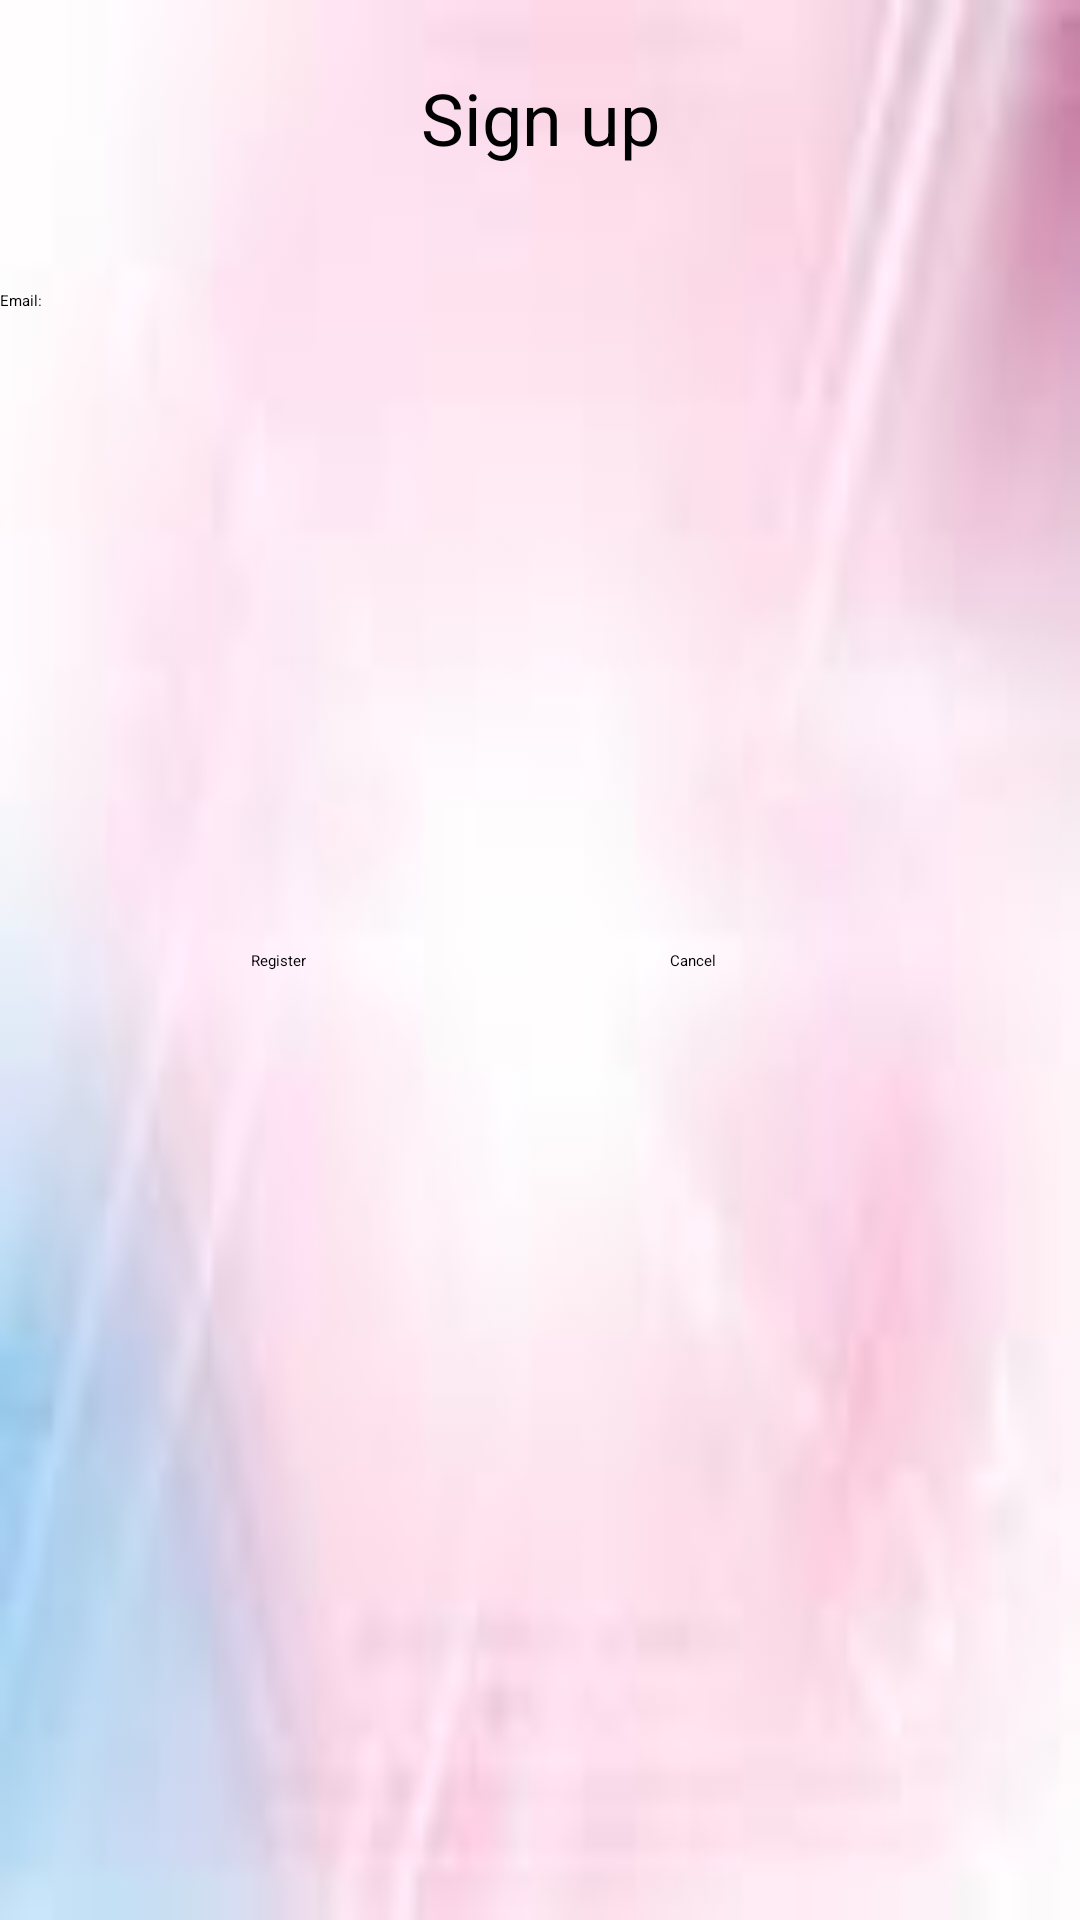

This screen was rendered from an Android layout file. Write that file and the resources it references.
<!-- AndroidManifest.xml: application theme Theme.SelenKhoury -->
<!-- res/layout/activity_register.xml -->
<?xml version="1.0" encoding="utf-8"?>
<androidx.constraintlayout.widget.ConstraintLayout xmlns:android="http://schemas.android.com/apk/res/android"
    xmlns:app="http://schemas.android.com/apk/res-auto"
    xmlns:tools="http://schemas.android.com/tools"
    android:layout_width="match_parent"
    android:layout_height="match_parent"
    android:background="@drawable/reka"
    tools:context=".RegisterActivity">

    <TextView
        android:id="@+id/textView"
        android:layout_width="413dp"
        android:layout_height="72dp"
        android:gravity="center"
        android:text="Sign up"
        android:textColor="@color/black"
        android:textSize="24sp"
        app:layout_constraintBottom_toBottomOf="parent"
        app:layout_constraintEnd_toEndOf="parent"
        app:layout_constraintHorizontal_bias="0.507"
        app:layout_constraintStart_toStartOf="parent"
        app:layout_constraintTop_toTopOf="parent"
        app:layout_constraintVertical_bias="0.006" />

    <EditText
        android:id="@+id/editTextEmailAddress"
        android:layout_width="match_parent"
        android:layout_height="wrap_content"
        android:layout_marginTop="124dp"
        android:ems="10"
        android:hint="Email:"
        android:inputType="textEmailAddress"
        android:minHeight="48dp"
        app:layout_constraintBottom_toTopOf="@+id/editTextPassword"
        app:layout_constraintEnd_toEndOf="parent"
        app:layout_constraintHorizontal_bias="0.0"
        app:layout_constraintStart_toStartOf="parent"
        app:layout_constraintTop_toTopOf="parent"
        app:layout_constraintVertical_bias="1.0" />

    <EditText
        android:id="@+id/editTextPassword"
        android:layout_width="406dp"
        android:layout_height="47dp"
        android:ems="10"
        android:hint="Password:"
        android:inputType="textPassword"
        android:minHeight="48dp"
        app:layout_constraintBottom_toBottomOf="parent"
        app:layout_constraintEnd_toEndOf="parent"
        app:layout_constraintHorizontal_bias="0.841"
        app:layout_constraintStart_toStartOf="parent"
        app:layout_constraintTop_toTopOf="parent"
        app:layout_constraintVertical_bias="0.244" />

    <Button
        android:id="@+id/buttonRegister"
        android:layout_width="wrap_content"
        android:layout_height="wrap_content"
        android:backgroundTint="@color/white"
        android:text="Register"
        android:onClick="register"
        android:textColor="@color/black"
        app:layout_constraintBottom_toBottomOf="parent"
        app:layout_constraintEnd_toEndOf="parent"
        app:layout_constraintHorizontal_bias="0.245"
        app:layout_constraintStart_toStartOf="parent"
        app:layout_constraintTop_toTopOf="parent"
        tools:ignore="MissingConstraints" />

    <Button
        android:id="@+id/buttonCancel"
        android:layout_width="wrap_content"
        android:layout_height="wrap_content"
        android:backgroundTint="@color/white"
        android:text="Cancel"
        android:onClick="cancel"
        android:textColor="@color/black"
        app:layout_constraintBottom_toBottomOf="parent"
        app:layout_constraintEnd_toEndOf="parent"
        app:layout_constraintStart_toEndOf="@+id/buttonRegister"
        app:layout_constraintTop_toTopOf="parent"
        tools:ignore="MissingConstraints" />





</androidx.constraintlayout.widget.ConstraintLayout>
<!-- resources referenced by this layout -->
<resources>
  <!-- drawable reka: png bitmap (drawable, 1399 bytes) -->
  <!-- not gathered from this repository: default colours our renderer supplied (Android Studio template values) -->
  <color name="black">#FF000000</color>
  <color name="white">#FFFFFFFF</color>
</resources>
